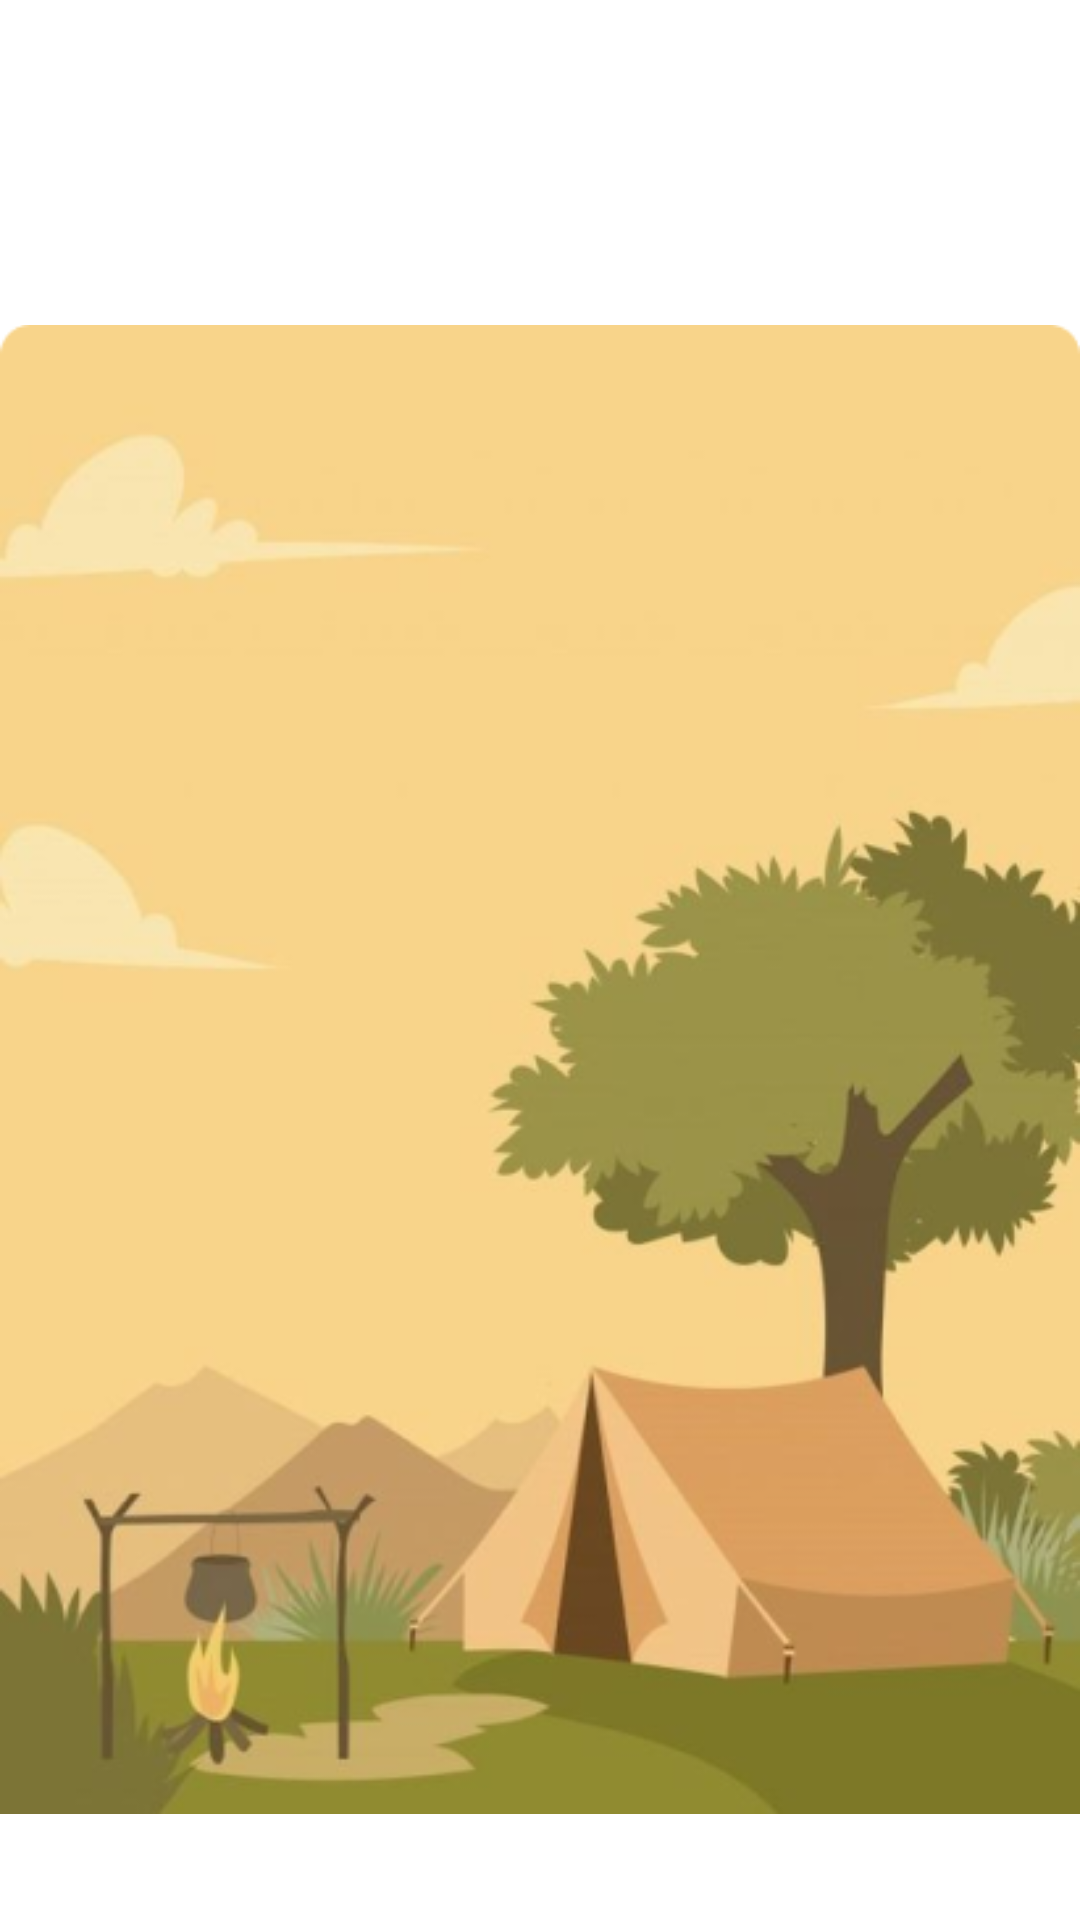

Write the Android layout XML for this screen, with the resource values it uses.
<!-- AndroidManifest.xml: application theme Theme.Animalkuiz -->
<!-- res/layout/activity_landing.xml -->
<?xml version="1.0" encoding="utf-8"?>
<androidx.constraintlayout.widget.ConstraintLayout xmlns:android="http://schemas.android.com/apk/res/android"
    xmlns:tools="http://schemas.android.com/tools"
    android:layout_width="match_parent"
    android:layout_height="match_parent"
    tools:context=".ActivityLanding"
    android:background="@color/white"
    xmlns:app="http://schemas.android.com/apk/res-auto"
    android:id="@+id/MainFragment">

    <TextView
        android:id="@+id/textView"
        android:layout_width="match_parent"
        android:layout_height="wrap_content"
        android:layout_marginHorizontal="35dp"
        android:layout_marginTop="100dp"
        android:layout_marginBottom="16dp"
        android:text="Mari Belajar Tentang Hewan di Kebun Binatang Surabaya !"
        android:textAlignment="center"
        android:textSize="32sp"
        android:textStyle="bold"
        app:layout_constraintBottom_toTopOf="@+id/button"
        app:layout_constraintEnd_toEndOf="parent"
        app:layout_constraintStart_toStartOf="parent"
        app:layout_constraintTop_toTopOf="parent"
        app:layout_constraintVertical_bias="0.0" />

    <com.google.android.material.button.MaterialButton
        android:id="@+id/button"
        android:layout_width="wrap_content"
        android:layout_height="wrap_content"
        android:layout_marginTop="16dp"
        android:text="Mulai Sekarang"
        android:textSize="16sp"
        app:backgroundTint="@color/primary"
        app:cornerRadius="8dp"
        app:layout_constraintTop_toBottomOf="@id/textView"
        app:layout_constraintEnd_toEndOf="parent"
        app:layout_constraintStart_toStartOf="parent" />

    <ImageView
        android:id="@+id/imageView"
        android:layout_width="match_parent"
        android:layout_height="wrap_content"
        app:layout_constraintBottom_toBottomOf="parent"

        app:srcCompat="@drawable/bg_home"
        tools:layout_editor_absoluteX="0dp"
        tools:layout_editor_absoluteY="175dp" />
</androidx.constraintlayout.widget.ConstraintLayout>
<!-- resources referenced by this layout -->
<resources>
  <color name="primary">#FF6B00</color>
  <color name="white">#FFFFFFFF</color>
  <!-- drawable bg_home: png bitmap (drawable, 118138 bytes) -->
  <style name="Theme.Animalkuiz" parent="Theme.Material3.DayNight.NoActionBar">
          
          
          
          <item name="colorOnPrimary">@color/white</item>
          
          <item name="colorSecondary">@color/teal_200</item>
          <item name="colorSecondaryVariant">@color/teal_700</item>
          <item name="colorOnSecondary">@color/black</item>
          
          <item name="android:statusBarColor">?attr/colorPrimaryVariant</item>
          
      </style>
  <color name="teal_200">#FF03DAC5</color>
  <color name="teal_700">#FF018786</color>
  <color name="black">#FF000000</color>
</resources>
